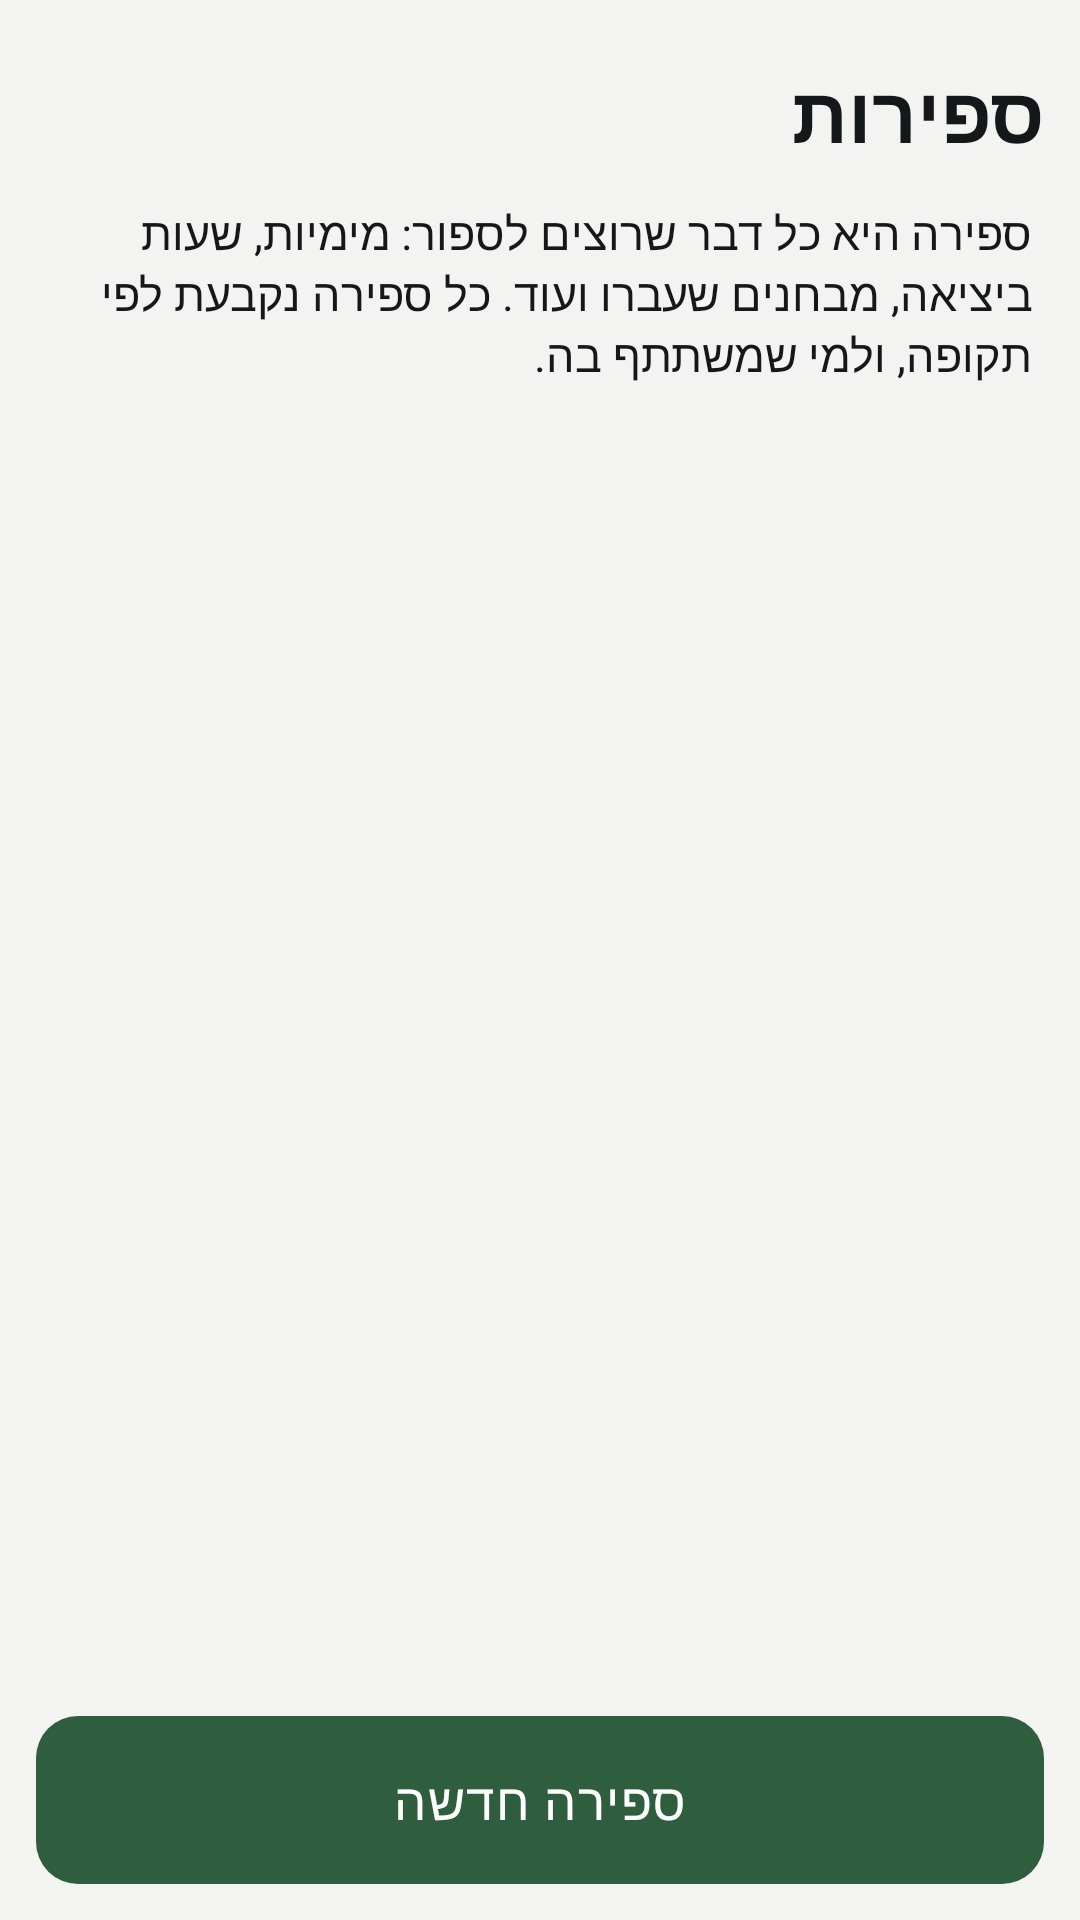

The Android layout XML behind this screen, and the referenced resources:
<!-- AndroidManifest.xml: application theme Theme.Hakshev -->
<!-- res/layout/activity_counters.xml -->
<?xml version="1.0" encoding="utf-8"?>
<LinearLayout xmlns:android="http://schemas.android.com/apk/res/android"
    android:layout_width="match_parent"
    android:layout_height="match_parent"
    android:orientation="vertical"
    android:padding="12dp">

    <TextView
        style="@style/HkTitle"
        android:layout_width="match_parent"
        android:layout_height="wrap_content"
        android:text="@string/nav_counters" />

    <TextView
        style="@style/HkBody"
        android:layout_width="match_parent"
        android:layout_height="wrap_content"
        android:padding="4dp"
        android:text="@string/counters_hint"
        android:textSize="15sp" />

    <TextView
        android:id="@+id/tvEmpty"
        style="@style/HkBody"
        android:layout_width="match_parent"
        android:layout_height="wrap_content"
        android:gravity="center"
        android:padding="24dp"
        android:text="@string/counters_empty"
        android:visibility="gone" />

    <androidx.recyclerview.widget.RecyclerView
        android:id="@+id/list"
        android:layout_width="match_parent"
        android:layout_height="0dp"
        android:layout_weight="1" />

    <com.google.android.material.button.MaterialButton
        android:id="@+id/btnNew"
        style="@style/HkButton"
        android:layout_width="match_parent"
        android:layout_height="wrap_content"
        android:text="@string/new_counter" />
</LinearLayout>
<!-- resources referenced by this layout -->
<resources>
  <string name="counters_empty">עדיין אין ספירות. לחץ "ספירה חדשה" ובחר הצעה או הגדר בעצמך.</string>
  <string name="counters_hint">ספירה היא כל דבר שרוצים לספור: מימיות, שעות ביציאה, מבחנים שעברו ועוד. כל ספירה נקבעת לפי תקופה, ולמי שמשתתף בה.</string>
  <string name="nav_counters">ספירות</string>
  <string name="new_counter">ספירה חדשה</string>
  <style name="HkBody" parent="">
          <item name="android:textSize">18sp</item>
          <item name="android:textColor">?attr/colorOnBackground</item>
      </style>
  <style name="HkButton" parent="Widget.Material3.Button">
          <item name="android:minHeight">56dp</item>
          <item name="android:textSize">17sp</item>
          <item name="android:letterSpacing">0.03</item>
          <item name="android:textAllCaps">false</item>
          <item name="android:fontFamily">sans-serif-medium</item>
          <item name="android:insetTop">0dp</item>
          <item name="android:insetBottom">0dp</item>
          <item name="shapeAppearance">@style/HkShapeButton</item>
      </style>
  <style name="HkTitle" parent="">
          <item name="android:textSize">26sp</item>
          <item name="android:textStyle">bold</item>
          <item name="android:fontFamily">sans-serif-medium</item>
          <item name="android:textColor">?attr/colorOnBackground</item>
          <item name="android:paddingTop">8dp</item>
          <item name="android:paddingBottom">8dp</item>
      </style>
  <style name="HkShapeButton" parent="">
          <item name="cornerFamily">rounded</item>
          <item name="cornerSize">14dp</item>
      </style>
  <color name="hk_primary">#2E5E3E</color>
  <color name="hk_on_primary">#FFFFFF</color>
  <color name="hk_container">#DDE9D6</color>
  <color name="hk_on_container">#12301D</color>
  <color name="hk_bg">#F3F4F1</color>
  <color name="hk_surface">#FFFFFF</color>
  <color name="hk_text">#14181A</color>
  <color name="hk_muted">#5A645B</color>
  <color name="hk_outline">#CBD1C4</color>
  <color name="hk_alert">#B3261E</color>
  <color name="hk_hero">#2E5E3E</color>
</resources>
